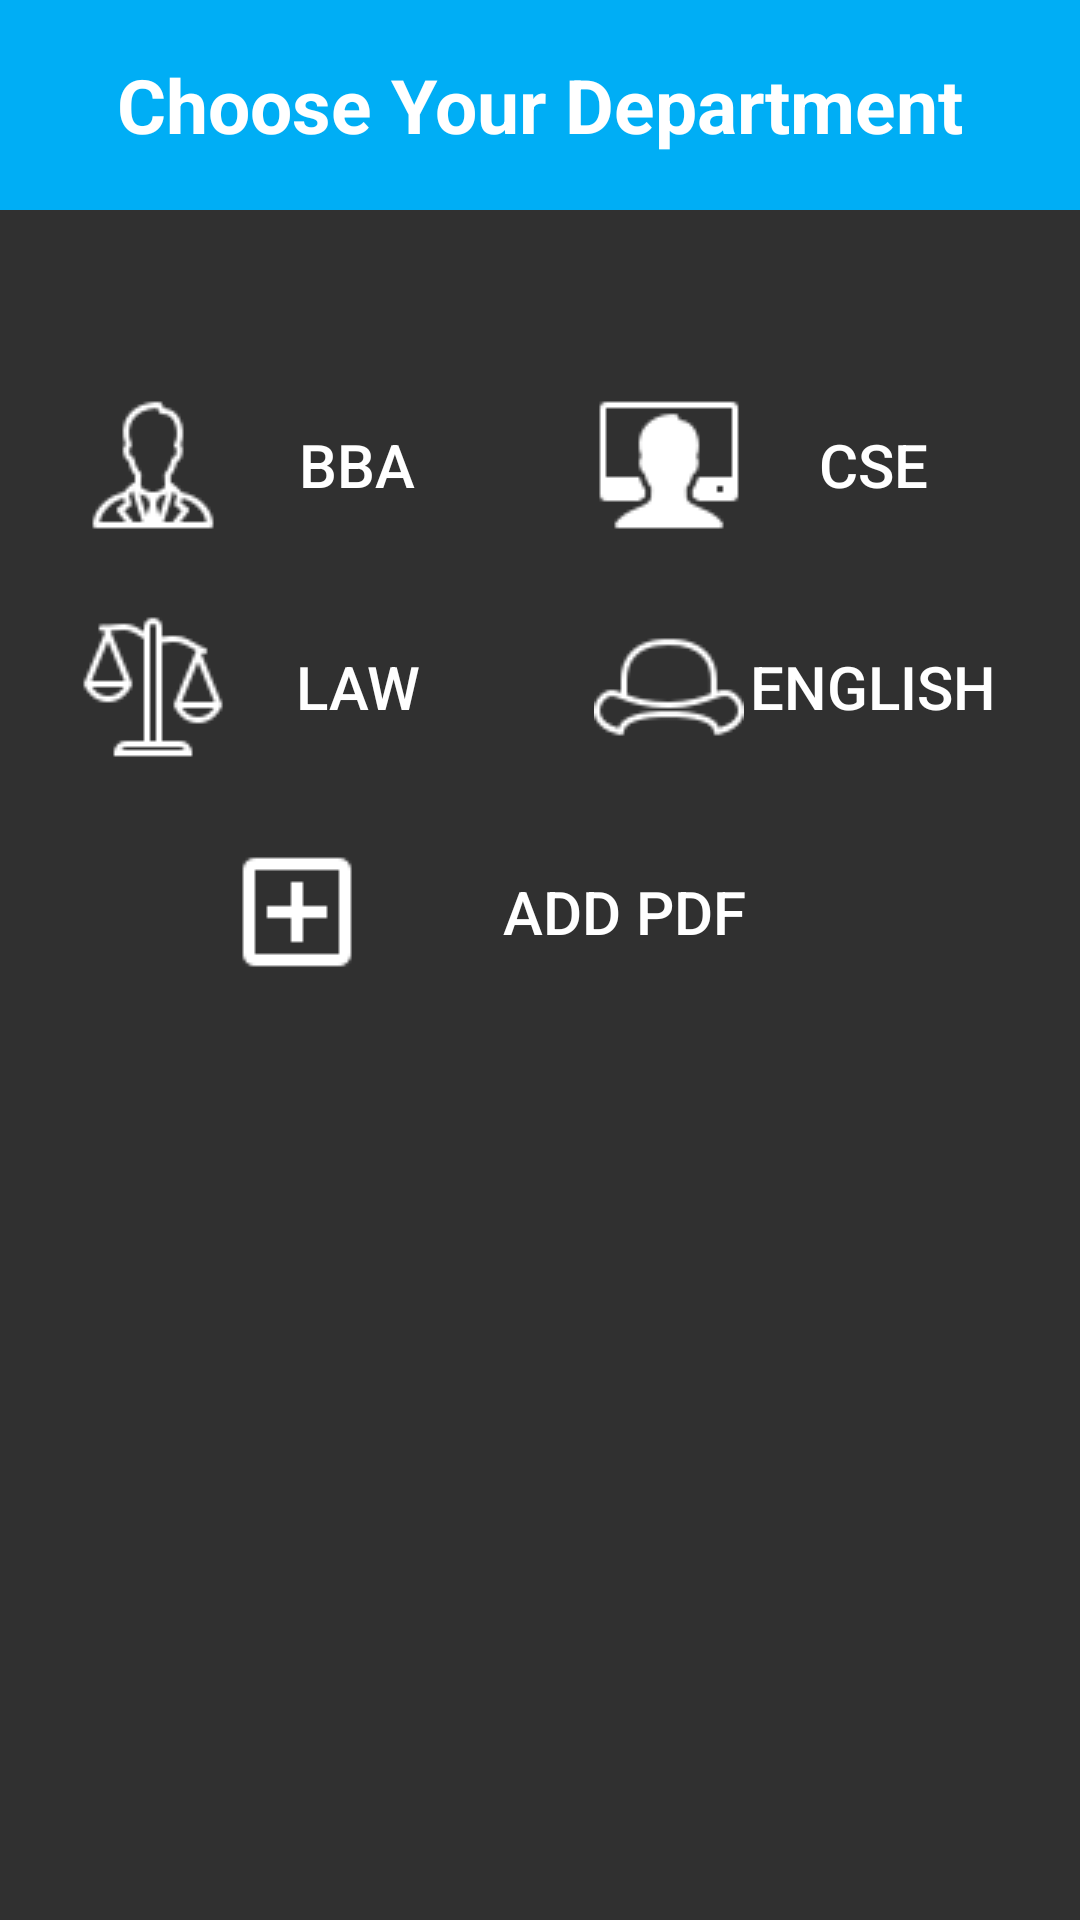

Android layout source for this screen:
<!-- AndroidManifest.xml: application theme AppTheme -->
<!-- res/layout/activity_pdf_viewer_by_dpartment.xml -->
<?xml version="1.0" encoding="utf-8"?>
<LinearLayout xmlns:android="http://schemas.android.com/apk/res/android"
    xmlns:app="http://schemas.android.com/apk/res-auto"
    xmlns:tools="http://schemas.android.com/tools"
    android:layout_width="match_parent"
    android:layout_height="match_parent"
    android:background="#303030"
    android:orientation="vertical"
    tools:context=".PdfDownloaderSection.pdfViewerByDpartment">


    <LinearLayout
        android:layout_width="match_parent"
        android:layout_height="70dp"

        android:background="#00AEF5">


        <TextView
            android:layout_width="match_parent"
            android:layout_height="match_parent"
            android:gravity="center"
            android:text="Choose Your Department"
            android:textColor="#ffff"
            android:textSize="25sp"
            android:textStyle="bold" />


    </LinearLayout>


    <LinearLayout
        android:layout_width="match_parent"
        android:layout_height="wrap_content"
        android:orientation="vertical">


        <LinearLayout
            android:layout_width="match_parent"
            android:layout_height="wrap_content"
            android:layout_marginStart="10dp"
            android:layout_marginTop="50dp"
            android:layout_marginEnd="10dp"
            android:orientation="horizontal">

            <Button
                android:id="@+id/bbapdfButton"
                android:layout_width="0dp"
                android:layout_height="70dp"
                android:layout_weight="1"
                android:padding="16dp"
                android:background="@drawable/selector_button_green"
                android:drawableStart="@drawable/bba"
                android:text="BBA"
                android:textColor="#fff"
                android:textSize="20sp" />

            <Button
                android:id="@+id/csePdfButton"
                android:layout_width="0dp"
                android:layout_height="70dp"
                android:layout_marginStart="4dp"
                android:layout_weight="1"
                android:background="@drawable/selector_button_green"
                android:padding="16dp"
                android:drawableStart="@drawable/cse"

                android:text="CSE"
                android:textColor="#fff"
                android:textSize="20sp"

                />

        </LinearLayout>


        <LinearLayout
            android:layout_width="match_parent"
            android:layout_height="wrap_content"
            android:layout_marginStart="10dp"
            android:layout_marginTop="4dp"
            android:layout_marginEnd="10dp"
            android:orientation="horizontal">


            <Button
                android:id="@+id/lawPdfButton"
                android:layout_width="0dp"
                android:layout_height="70dp"
                android:layout_weight="1"
                android:background="@drawable/selector_button_green"
                android:drawableStart="@drawable/law"
                android:padding="16dp"
                android:text="LAW"
                android:textColor="#fff"
                android:textSize="20sp" />

            <Button
                android:id="@+id/englishPdfButton"
                android:layout_width="0dp"
                android:layout_height="70dp"
                android:layout_marginStart="4dp"
                android:layout_weight="1"
                android:background="@drawable/selector_button_green"
                android:drawableStart="@drawable/eglish"
                android:gravity="center"
                android:padding="16dp"
                android:text="English"
                android:textColor="#fff"
                android:textSize="20sp"

                />


        </LinearLayout>

        <Button
            android:id="@+id/REQButton"
            android:layout_width="250dp"
            android:layout_height="60dp"
            android:layout_gravity="center"
            android:layout_marginStart="4dp"
            android:layout_marginTop="10dp"
            android:background="@drawable/selector_button_green"
            android:drawableStart="@drawable/add"
            android:text="Request PDF"
            android:textColor="#fff"
            android:textSize="20sp"
            android:visibility="gone"

            />

        <Button
            android:id="@+id/ADDpdfButton"
            android:layout_width="250dp"
            android:layout_height="60dp"
            android:layout_gravity="center"
            android:layout_marginStart="4dp"
            android:layout_marginTop="10dp"
            android:background="@drawable/selector_button_green"
            android:drawableStart="@drawable/add"
            android:text="ADD PDF"
            android:textColor="#fff"
            android:textSize="20sp"
            android:padding="16dp"
            />
    </LinearLayout>


</LinearLayout>
<!-- resources referenced by this layout -->
<resources>
  <!-- drawable add: png bitmap (drawable, 392 bytes) -->
  <!-- drawable bba: png bitmap (drawable, 1237 bytes) -->
  <!-- drawable cse: png bitmap (drawable, 823 bytes) -->
  <!-- drawable eglish: png bitmap (drawable, 1182 bytes) -->
  <!-- drawable law: png bitmap (drawable, 1199 bytes) -->
  <!-- drawable selector_button_green (drawable-v24) -->
  <?xml version="1.0" encoding="utf-8"?>
  <ripple xmlns:android="http://schemas.android.com/apk/res/android"
          android:color="#fff">
      <item
          android:id="@android:id/mask"
          android:drawable="@drawable/button_green_normal"/>
      <item android:drawable="@drawable/button_green_normal"/>
  </ripple>
  <style name="AppTheme" parent="Theme.AppCompat.Light.DarkActionBar">
          
          <item name="colorPrimary">@color/colorPrimary</item>
          <item name="colorPrimaryDark">@color/colorPrimaryDark</item>
          <item name="colorAccent">@color/colorAccent</item>
      </style>
  <color name="colorPrimary">#505050</color>
  <color name="colorPrimaryDark">#272727</color>
  <color name="colorAccent">#fff</color>
</resources>
